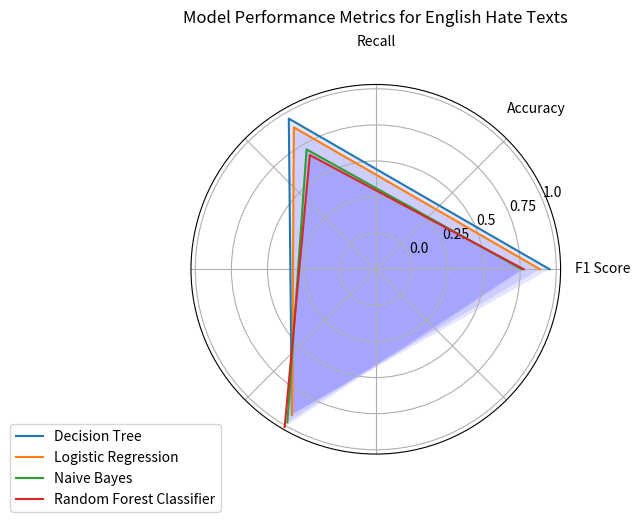

Write Python code to recreate this figure.
import matplotlib.pyplot as plt
import numpy as np

# Four models
model_names = ['Decision Tree', 'Logistic Regression', 'Naive Bayes', 'Random Forest Classifier']

# Model performance metrics (F1 Score, accuracy, test loss)
model_metrics = [
    [0.963, 0.964, 0.93], # Model 1
    [0.910, 0.908, 0.927], # Model 2
    [0.809, 0.767, 0.98], # Model 3
    [0.82, 0.7306, 1.01] # Model 4
]

# Calculate angle for each model metric
angles = np.linspace(0, 2 * np.pi, len(model_metrics[0])+1)[:-1]

# Plot polar grid (circle grid around center point)
fig, ax = plt.subplots(subplot_kw={'projection': 'polar'})
ax.set_title('Model Performance Metrics for English Hate Texts', va='bottom')
ax.xaxis.set_tick_params(pad=20)
ax.yaxis.grid(True)

# Plot model performance metrics as polar line plot
for idx, (model_name, metrics) in enumerate(zip(model_names, model_metrics)):
    ax.plot(angles, metrics, label=model_name)
    ax.fill(angles, metrics, 'b', alpha=0.1)

# Set tick labels
tick_labels = ['F1 Score', 'Accuracy', 'Recall']
ax.set_xticklabels(tick_labels)

# Set radial tick labels
radial_ticks = np.linspace(0, 1, 5)
ax.set_yticklabels([str(round(x, 3)) for x in radial_ticks])

# Set legend
plt.legend(loc='upper right', bbox_to_anchor=(0.1, 0.1))

# Show plot
plt.show()